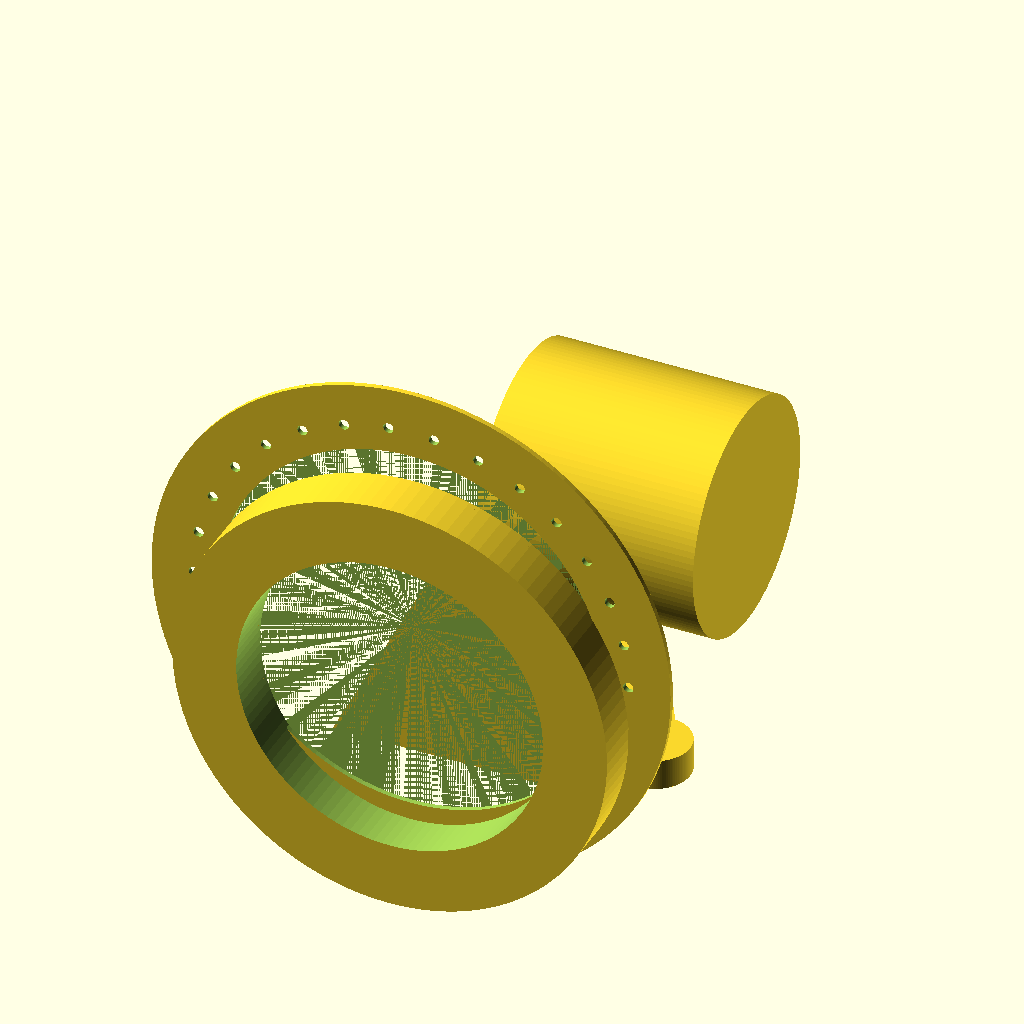
Cell 1 — every parameter at its default value.
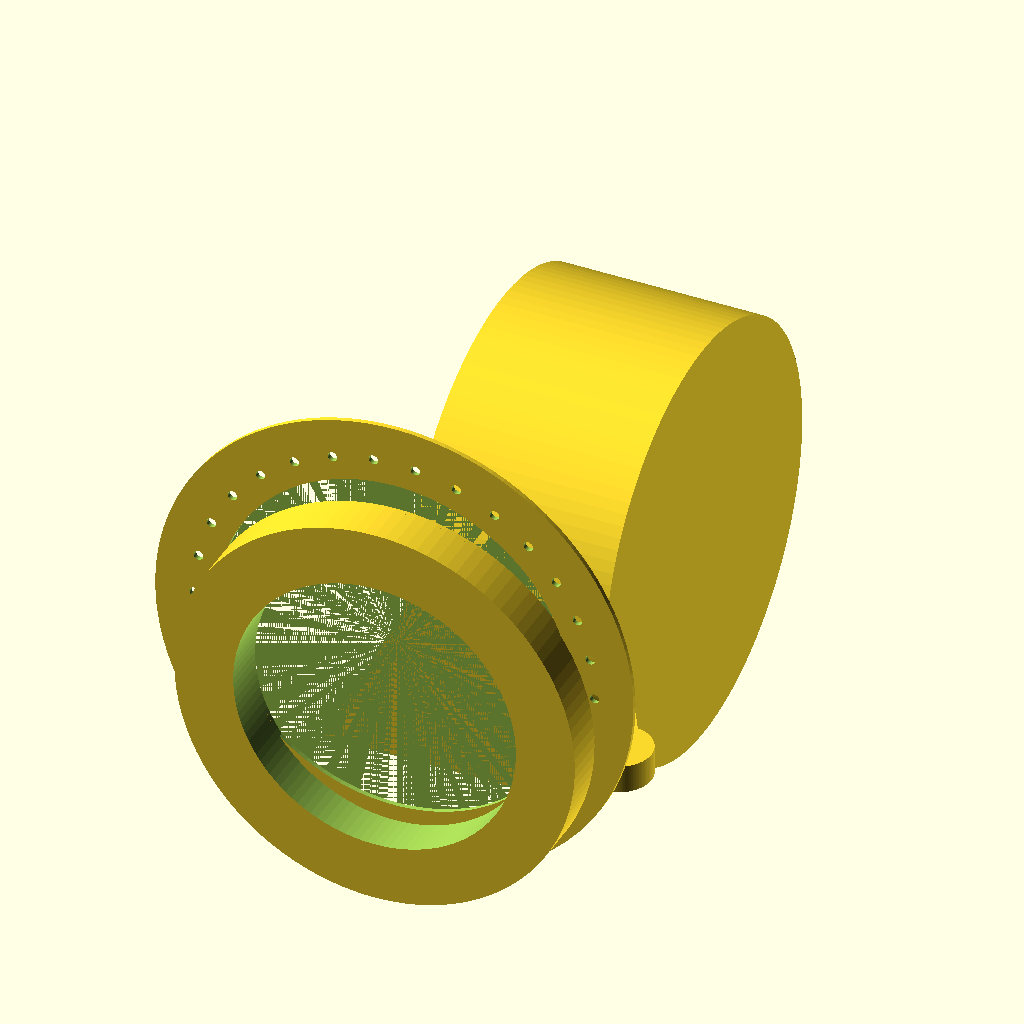
Cell 2: the same model with motor_d = 180.
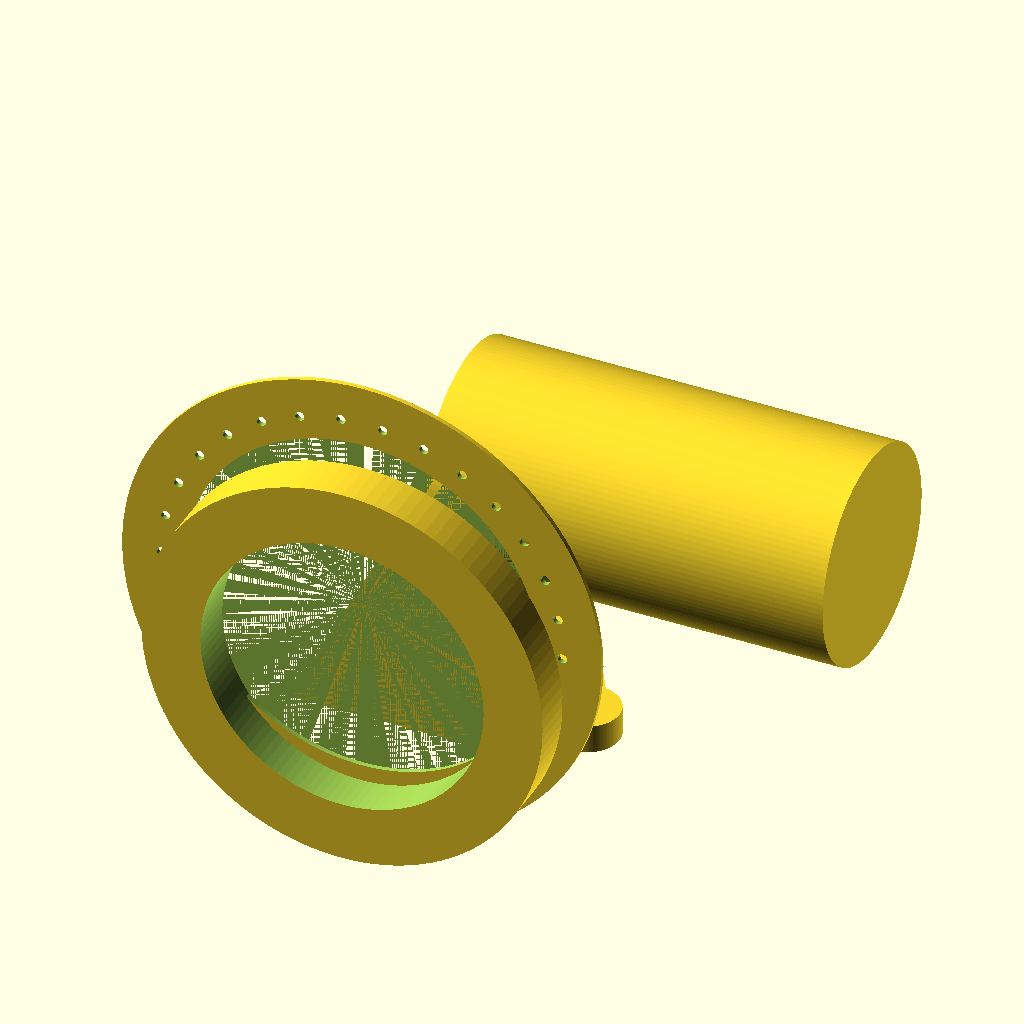
Cell 3 — motor_len set to 170, the other parameters unchanged.
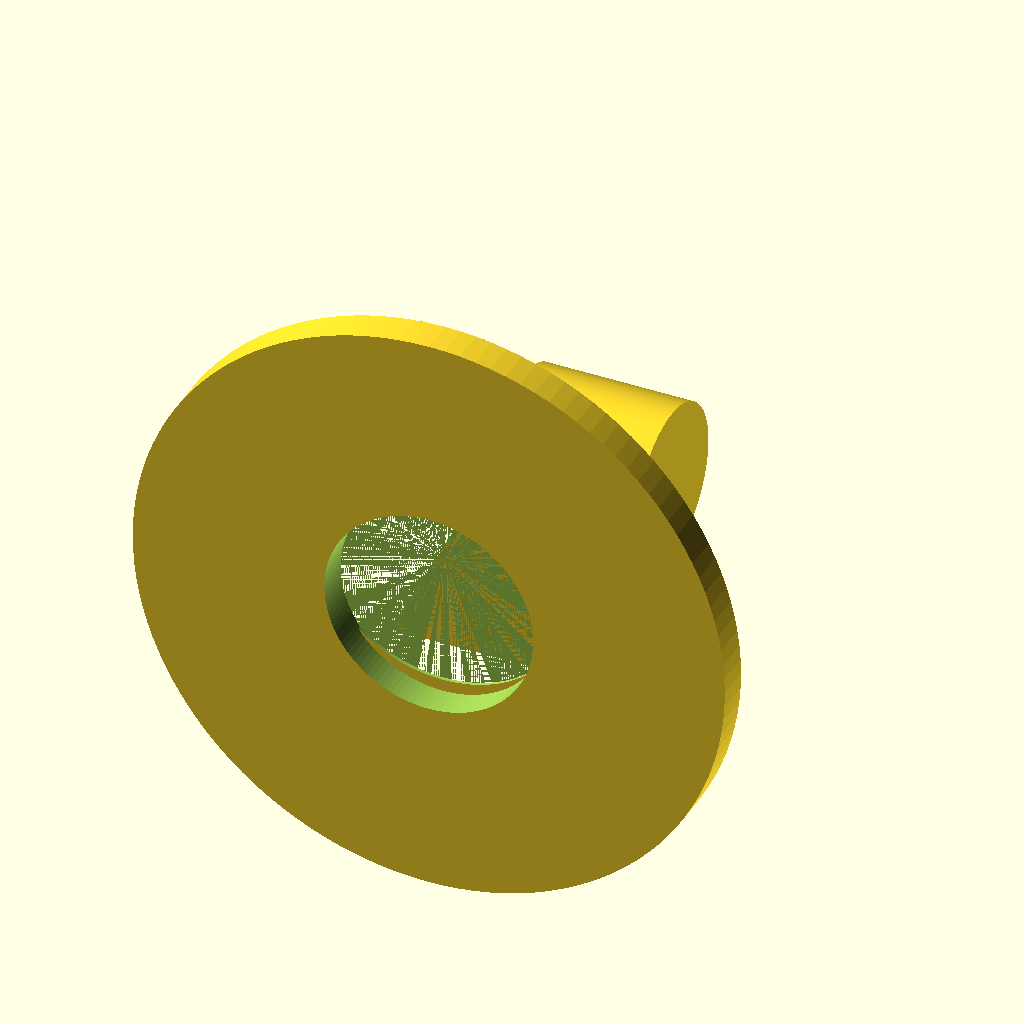
Cell 4: ringgear_d = 340 (everything else at default).
The same orthographic view direction (rotation 55°, 0°, 25°; colour scheme Cornfield) for every cell, with the view re-fitted per cell, so scale and position can differ between cells.
The OpenSCAD source (pcb-designer-v2/Ebike-clipon-motor/parametric-ebike-reduction-motor.scad):
////////////////////////////////////////////////////////////
// PARAMETRIC EBIKE REDUCTION MOTOR
////////////////////////////////////////////////////////////

$fn=120;

//---------------------------------------------------------
// PARAMETERS
//---------------------------------------------------------

motor_d = 90;
motor_len = 85;

pinion_d = 45;
pinion_w = 8;

ringgear_d = 170;
ringgear_id = 120;
ringgear_w = 20;

rotor_d = 203;
rotor_w = 2;

mount_th = 10;

tension_arm_len = 75;
tension_arm_w = 18;
tension_arm_th = 8;

pulley_d = 28;

//---------------------------------------------------------
// MOTOR
//---------------------------------------------------------

module motor_body()
{
    rotate([0,90,0])
    cylinder(
        d=motor_d,
        h=motor_len
    );
}

//---------------------------------------------------------
// PINION
//---------------------------------------------------------

module pinion()
{
    cylinder(
        d=pinion_d,
        h=pinion_w
    );
}

//---------------------------------------------------------
// LARGE GEAR
//---------------------------------------------------------

module ringgear()
{
    difference()
    {
        cylinder(
            d=ringgear_d,
            h=ringgear_w
        );

        translate([0,0,-1])
        cylinder(
            d=ringgear_id,
            h=ringgear_w+2
        );
    }
}

//---------------------------------------------------------
// BRAKE ROTOR
//---------------------------------------------------------

module brake_rotor()
{
    difference()
    {
        cylinder(
            d=rotor_d,
            h=rotor_w
        );

        cylinder(
            d=150,
            h=rotor_w+1
        );

        for(a=[0:12:360])
        {
            rotate([0,0,a])
            translate([85,0,-1])
            cylinder(
                d=4,
                h=rotor_w+2
            );
        }
    }
}

//---------------------------------------------------------
// MOUNT BRACKET
//---------------------------------------------------------

module bracket()
{
    linear_extrude(height=mount_th)
    polygon(
    [
        [-50,-20],
        [-10,60],
        [30,50],
        [50,-20]
    ]);
}

//---------------------------------------------------------
// TENSIONER LEVER
//---------------------------------------------------------

module tensioner()
{
    union()
    {
        hull()
        {
            cylinder(
                d=tension_arm_w,
                h=tension_arm_th
            );

            translate([tension_arm_len,0,0])
            cylinder(
                d=tension_arm_w,
                h=tension_arm_th
            );
        }

        translate([tension_arm_len,0,0])
        cylinder(
            d=pulley_d,
            h=12
        );
    }
}

//---------------------------------------------------------
// ASSEMBLY
//---------------------------------------------------------

module assembly()
{
    motor_body();

    translate([20,-70,0])
    rotate([90,0,0])
    pinion();

    translate([20,-140,0])
    rotate([90,0,0])
    ringgear();

    translate([20,-140,22])
    rotate([90,0,0])
    brake_rotor();

    translate([15,-80,-50])
    rotate([90,0,0])
    bracket();

    translate([65,-50,-30])
    rotate([0,0,-60])
    tensioner();
}

assembly();
Parameter table extracted from the source (name, type, default, range or options):
motor_d: number, default 90
motor_len: number, default 85
pinion_d: number, default 45
pinion_w: number, default 8
ringgear_d: number, default 170
ringgear_id: number, default 120
ringgear_w: number, default 20
rotor_d: number, default 203
rotor_w: number, default 2
mount_th: number, default 10
tension_arm_len: number, default 75
tension_arm_w: number, default 18
tension_arm_th: number, default 8
pulley_d: number, default 28
